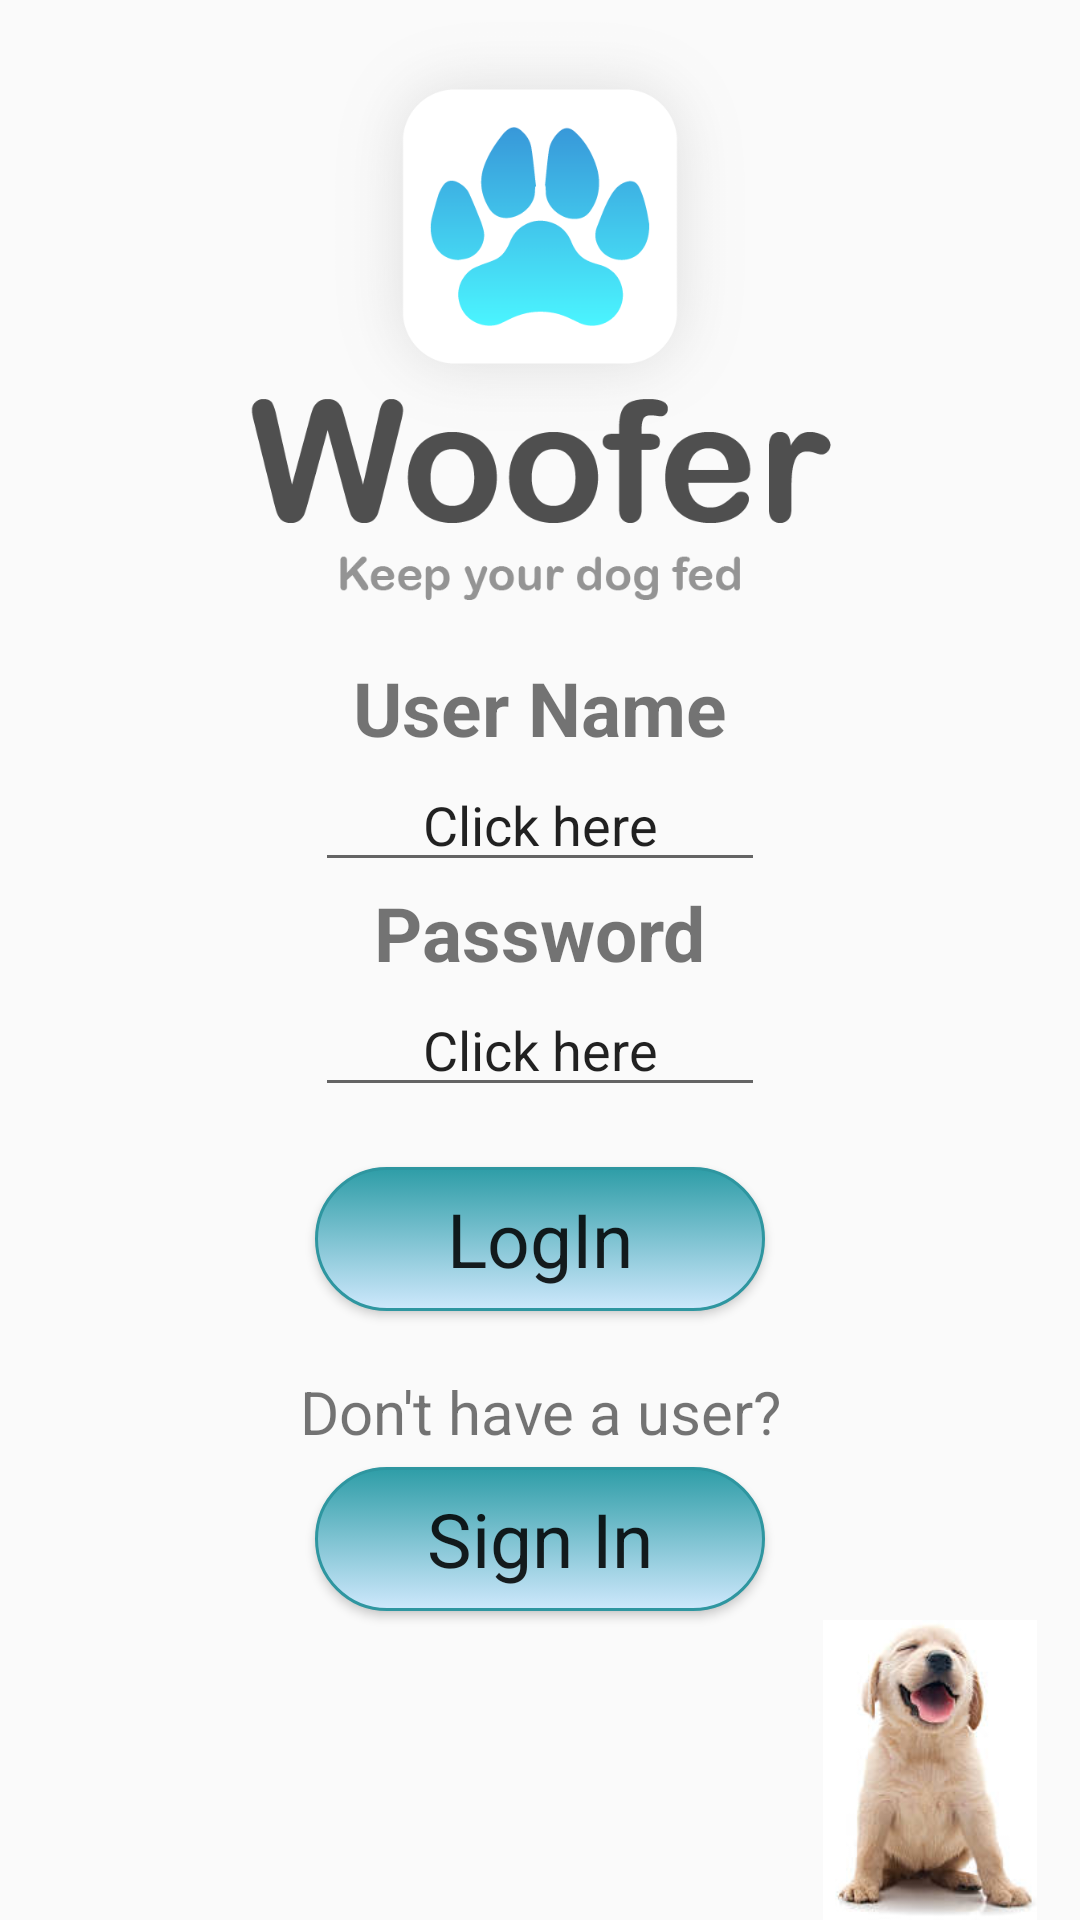

Android layout source for this screen:
<!-- AndroidManifest.xml: application theme AppTheme -->
<!-- res/layout/login_activity_layout.xml -->
<?xml version="1.0" encoding="utf-8"?>
<RelativeLayout
    xmlns:android="http://schemas.android.com/apk/res/android"
    android:layout_width="match_parent"
    android:layout_height="match_parent"
    >

    <ImageView
        android:layout_width="100dp"
        android:layout_height="100dp"
        android:src="@drawable/dogrdy2"
        android:layout_alignParentRight="true"
        android:layout_alignParentBottom="true"
        />

<LinearLayout
    android:layout_width="match_parent"
    android:layout_height="match_parent"
    android:orientation="vertical"
    android:gravity="top"
    android:layout_centerHorizontal="true"
    android:layout_centerInParent="true"
    android:layout_gravity="center"
    >

    <ImageView
        android:layout_width="match_parent"
        android:layout_height="200dp"
        android:src="@drawable/wooferlogo"
        android:layout_gravity="top"
        />

    <TextView
        android:layout_width="100dp"
        android:layout_height="wrap_content"
        android:gravity="center"

        android:text=""/>

    <TextView
        android:layout_width="wrap_content"
        android:layout_height="wrap_content"
        android:layout_centerHorizontal="true"
        android:layout_centerInParent="true"
        android:layout_gravity="center"
        android:gravity="center"
        android:text="User Name"
        android:textSize="25dp"
        android:textStyle="bold" />

    <EditText
        android:id="@+id/userNameEditText"
        android:layout_width="150dp"
        android:layout_height="wrap_content"
        android:gravity="center"
        android:text="Click here"
        android:layout_centerHorizontal="true"
        android:layout_centerInParent="true"
        android:layout_gravity="center"
        android:onClick="onUserNameEditTextClicked"
        />

    <TextView
        android:layout_width="wrap_content"
        android:layout_height="wrap_content"
        android:gravity="center"
        android:text="Password"
        android:layout_centerHorizontal="true"
        android:layout_centerInParent="true"
        android:layout_gravity="center"
        android:textSize="25dp"
        android:textStyle="bold"
        />

    <EditText
        android:id="@+id/passwordEditText"
        android:layout_width="150dp"
        android:layout_height="wrap_content"
        android:gravity="center"
        android:text="Click here"
        android:layout_centerHorizontal="true"
        android:layout_centerInParent="true"
        android:layout_gravity="center"
        android:onClick="passwordEditTextClicked"

        />

    <Button
        android:id="@+id/loginBtn"
        android:layout_width="150dp"
        android:layout_height="wrap_content"
        android:text="LogIn"
        android:layout_centerHorizontal="true"
        android:layout_centerInParent="true"
        android:layout_marginTop="20dp"
        android:layout_gravity="center"
        android:onClick="onLoginClicked"
        android:background="@drawable/mybutton"
        android:textAppearance="@style/NewCourseColorHint"
        />

    <TextView
        android:layout_width="wrap_content"
        android:layout_height="wrap_content"
        android:gravity="center"
        android:text="Don't have a user?"
        android:layout_centerHorizontal="true"
        android:layout_centerInParent="true"
        android:layout_gravity="center"
        android:textSize="20dp"
        android:layout_marginTop="20dp"
        />

    <Button
        android:id="@+id/signInBtn"
        android:layout_width="150dp"
        android:layout_height="wrap_content"
        android:text="Sign In"
        android:layout_centerHorizontal="true"
        android:layout_centerInParent="true"
        android:layout_marginTop="5dp"
        android:layout_gravity="center"
        android:onClick="onSignInClicked"
        android:background="@drawable/mybutton"
        android:textAppearance="@style/NewCourseColorHint"
        />


</LinearLayout>
</RelativeLayout>
<!-- resources referenced by this layout -->
<resources>
  <!-- drawable dogrdy2: png bitmap (drawable, 39385 bytes) -->
  <!-- drawable mybutton (drawable) -->
  <?xml version="1.0" encoding="utf-8"?>
  <selector xmlns:android="http://schemas.android.com/apk/res/android" >
      <item android:state_pressed="true" >
          <shape android:shape="rectangle"  >
              <corners android:radius="40dip" />
              <stroke android:width="1dip" android:color="#96e7ff" />
              <gradient android:angle="-90" android:startColor="#3aa1dd" android:endColor="#cee8fc"  />
          </shape>
      </item>
      <item android:state_focused="true">
          <shape android:shape="rectangle"  >
              <corners android:radius="40dip" />
              <stroke android:width="1dip" android:color="#34acb7" />
              <solid android:color="#7896bc"/>
          </shape>
      </item>
      <item >
          <shape android:shape="rectangle"  >
              <corners android:radius="40dip" />
              <stroke android:width="1dip" android:color="#2e96a0" />
              <gradient android:angle="-90" android:startColor="#2e9da7" android:endColor="#cee8fc" />
          </shape>
      </item>
  </selector>
  <!-- drawable wooferlogo: png bitmap (drawable, 66003 bytes) -->
  <style name="NewCourseColorHint" parent="TextAppearance.AppCompat">
  
          <item name="colorAccent">@color/IHWBrown</item>
          <item name="colorControlNormal">@color/dominantGray</item>
          <item name="colorControlActivated">@color/IHWBrown</item>
          <item name="colorControlHighlight">@color/dominantGray</item>
          <item name="android:textColorHint">@color/dominantGray</item>
          <item name="android:textSize">25sp</item>
  
      </style>
  <style name="AppTheme" parent="Theme.AppCompat.Light.NoActionBar">
          
          <item name="colorPrimary">@color/colorPrimary</item>
          <item name="colorPrimaryDark">@color/colorPrimaryDark</item>
          <item name="colorAccent">@color/colorAccent</item>
      </style>
  <color name="IHWBrown">#4f4f4f</color>
  <color name="dominantGray">#424242</color>
  <color name="colorPrimary">#64B5F6</color>
  <color name="colorPrimaryDark">#9FA8DA</color>
  <color name="colorAccent">#3949AB</color>
</resources>
